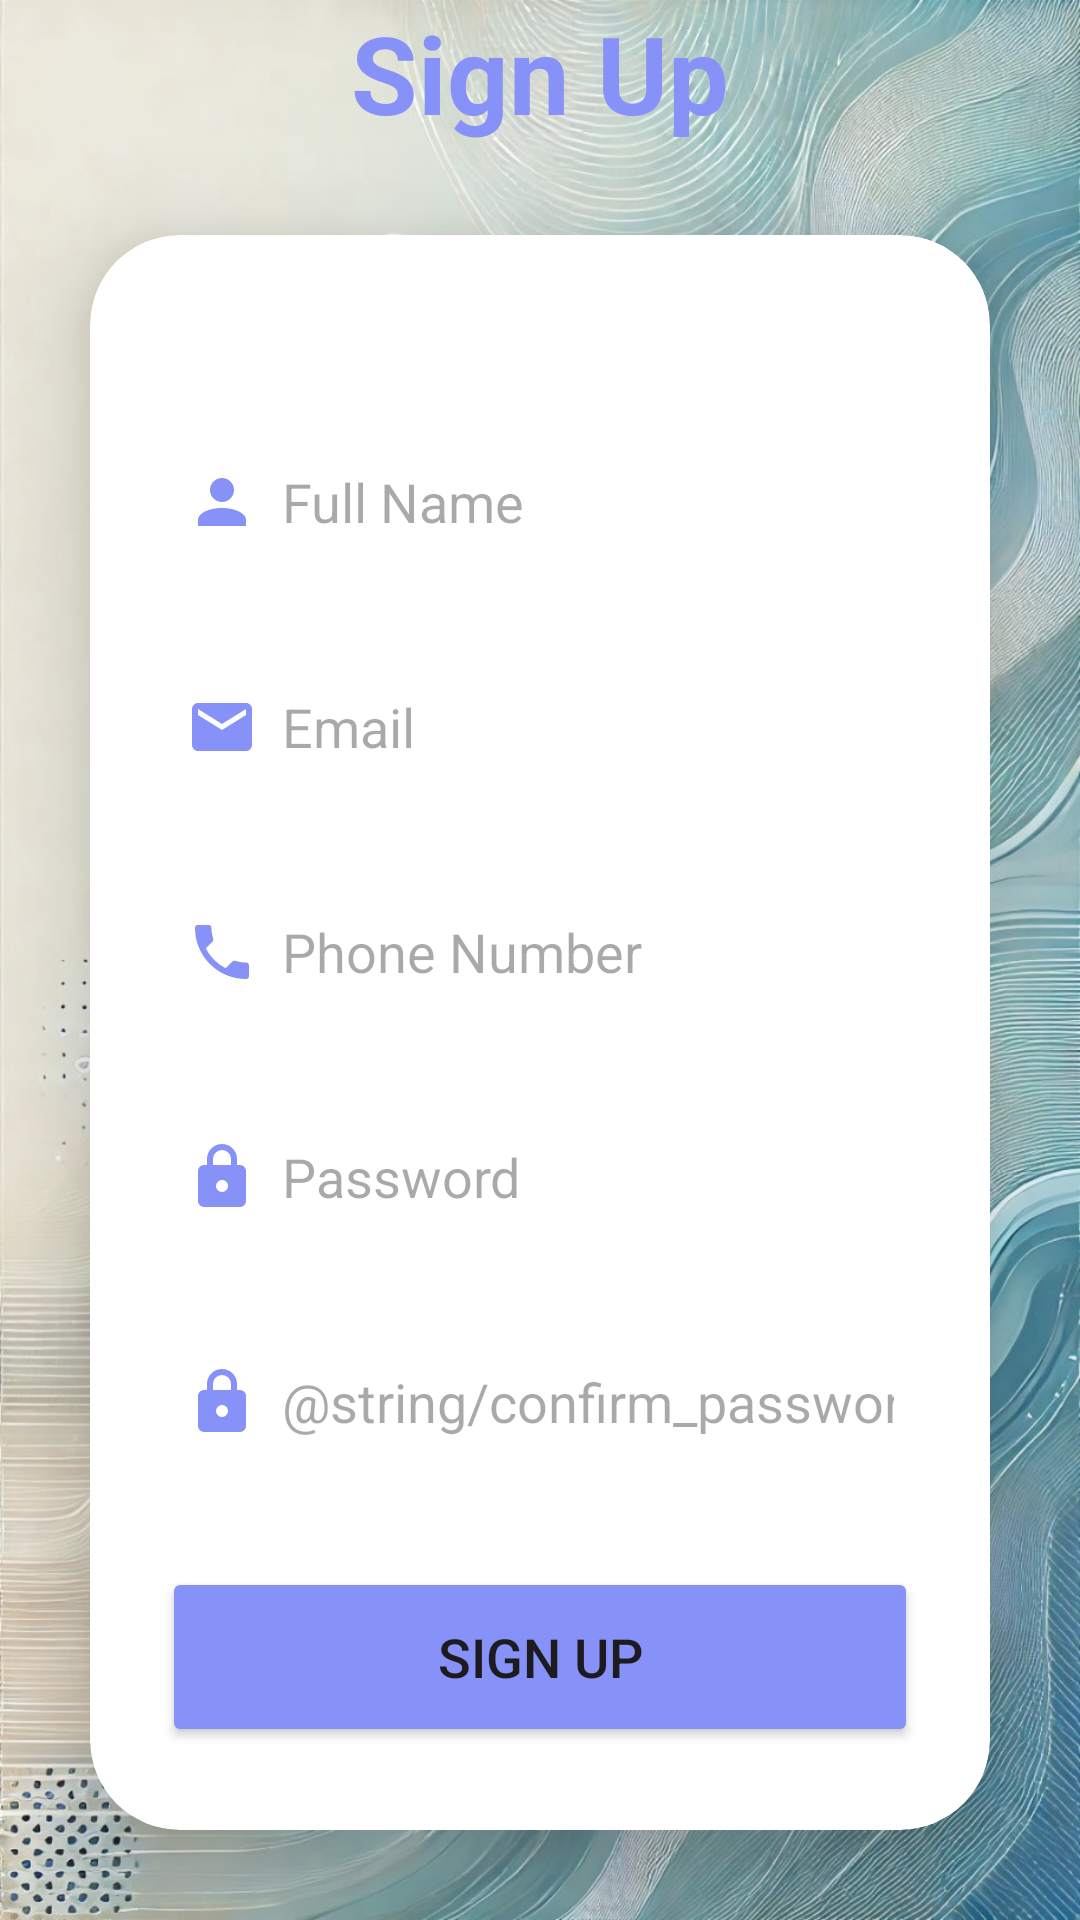

This screen was rendered from an Android layout file. Write that file and the resources it references.
<!-- AndroidManifest.xml: application theme Theme.SmartProduceManagementSystem -->
<!-- res/layout/activity_sign_up.xml -->
<?xml version="1.0" encoding="utf-8"?>
<LinearLayout
    xmlns:android="http://schemas.android.com/apk/res/android"
    xmlns:app="http://schemas.android.com/apk/res-auto"
    xmlns:tools="http://schemas.android.com/tools"
    android:layout_width="match_parent"
    android:layout_height="match_parent"
    android:orientation="vertical"
    android:gravity="center"
    android:background="@drawable/background"
    tools:context=".SignUp">

    <TextView
        android:layout_width="match_parent"
        android:layout_height="wrap_content"
        android:text="@string/sign_up"
        android:textSize="36sp"
        android:textAlignment="center"
        android:textStyle="bold"
        android:textColor="@color/lavender"/>

    <androidx.cardview.widget.CardView
        android:layout_width="match_parent"
        android:layout_height="wrap_content"
        android:layout_margin="30dp"
        app:cardCornerRadius="30dp"
        app:cardElevation="20dp">

        <LinearLayout
            android:layout_width="match_parent"
            android:layout_height="wrap_content"
            android:orientation="vertical"
            android:layout_gravity="center_horizontal"
            android:padding="24dp"
            android:background="@drawable/custom_edittext">

            <EditText
                android:layout_width="match_parent"
                android:layout_height="50dp"
                android:id="@+id/user_name"
                android:background="@drawable/custom_edittext"
                android:layout_marginTop="40dp"
                android:padding="8dp"
                android:hint="@string/full_name"
                android:drawableStart="@drawable/person"
                android:drawablePadding="8dp"
                android:textColor="@color/black"/>

            <EditText
                android:layout_width="match_parent"
                android:layout_height="50dp"
                android:id="@+id/signup_email"
                android:background="@drawable/custom_edittext"
                android:layout_marginTop="25dp"
                android:padding="8dp"
                android:hint="@string/email"
                android:drawableStart="@drawable/email"
                android:drawablePadding="8dp"
                android:textColor="@color/black"/>

            <EditText
                android:id="@+id/phone_number"
                android:layout_width="match_parent"
                android:layout_height="50dp"
                android:layout_marginTop="25dp"
                android:background="@drawable/custom_edittext"
                android:drawableStart="@drawable/phone"
                android:drawablePadding="8dp"
                android:hint="@string/phone_number"
                android:inputType="phone"
                android:padding="8dp"
                android:textColor="@color/black" />

            <EditText
                android:layout_width="match_parent"
                android:layout_height="50dp"
                android:id="@+id/signup_password"
                android:background="@drawable/custom_edittext"
                android:layout_marginTop="25dp"
                android:padding="8dp"
                android:hint="@string/password"
                android:inputType="textPassword"
                android:drawableStart="@drawable/lock"
                android:drawablePadding="8dp"
                android:textColor="@color/black"/>

            <EditText
                android:layout_width="match_parent"
                android:layout_height="50dp"
                android:id="@+id/confirm_password"
                android:background="@drawable/custom_edittext"
                android:layout_marginTop="25dp"
                android:padding="8dp"
                android:hint="@string/confirm_password"
                android:inputType="textPassword"
                android:drawableStart="@drawable/lock"
                android:drawablePadding="8dp"
                android:textColor="@color/black"/>

            <Button
                android:layout_width="match_parent"
                android:layout_height="60dp"
                android:text="@string/sign_up"
                android:id="@+id/signup_button"
                android:textSize="18sp"
                android:layout_marginTop="30dp"
                android:backgroundTint="@color/lavender"
                app:cornerRadius = "20dp"/>

            <TextView
                android:layout_width="wrap_content"
                android:layout_height="wrap_content"
                android:id="@+id/loginRedirectText"
                android:text="@string/already_an_user_login"
                android:layout_gravity="center"
                android:padding="8dp"
                android:layout_marginTop="10dp"
                android:textColor="@color/lavender"
                android:textSize="18sp"/>

        </LinearLayout>

    </androidx.cardview.widget.CardView>

</LinearLayout>
<!-- resources referenced by this layout -->
<resources>
  <color name="black">#FF000000</color>
  <color name="lavender">#8692f7</color>
  <!-- drawable background: jpg bitmap (drawable, 380571 bytes) -->
  <!-- drawable email (drawable) -->
  <vector xmlns:android="http://schemas.android.com/apk/res/android" android:height="24dp" android:width="24dp" android:viewportWidth="24" android:viewportHeight="24"><path android:fillColor="#8692f7" android:pathData="M20,8L12,13L4,8V6L12,11L20,6M20,4H4C2.89,4 2,4.89 2,6V18A2,2 0 0,0 4,20H20A2,2 0 0,0 22,18V6C22,4.89 21.1,4 20,4Z" /></vector>
  <!-- drawable lock (drawable) -->
  <vector xmlns:android="http://schemas.android.com/apk/res/android" android:height="24dp" android:width="24dp" android:viewportWidth="24" android:viewportHeight="24"><path android:fillColor="#8692f7" android:pathData="M12,17A2,2 0 0,0 14,15C14,13.89 13.1,13 12,13A2,2 0 0,0 10,15A2,2 0 0,0 12,17M18,8A2,2 0 0,1 20,10V20A2,2 0 0,1 18,22H6A2,2 0 0,1 4,20V10C4,8.89 4.9,8 6,8H7V6A5,5 0 0,1 12,1A5,5 0 0,1 17,6V8H18M12,3A3,3 0 0,0 9,6V8H15V6A3,3 0 0,0 12,3Z" /></vector>
  <!-- drawable person (drawable) -->
  <vector xmlns:android="http://schemas.android.com/apk/res/android" android:height="24dp" android:width="24dp" android:viewportWidth="24" android:viewportHeight="24"><path android:fillColor="#8692f7" android:pathData="M12,4A4,4 0 0,1 16,8A4,4 0 0,1 12,12A4,4 0 0,1 8,8A4,4 0 0,1 12,4M12,14C16.42,14 20,15.79 20,18V20H4V18C4,15.79 7.58,14 12,14Z" /></vector>
  <!-- drawable phone (drawable) -->
  <vector xmlns:android="http://schemas.android.com/apk/res/android" android:height="24dp" android:width="24dp" android:viewportWidth="24" android:viewportHeight="24"><path android:fillColor="#8692f7" android:pathData="M6.62,10.79C8.06,13.62 10.38,15.94 13.21,17.38L15.41,15.18C15.69,14.9 16.08,14.82 16.43,14.93C17.55,15.3 18.75,15.5 20,15.5A1,1 0 0,1 21,16.5V20A1,1 0 0,1 20,21A17,17 0 0,1 3,4A1,1 0 0,1 4,3H7.5A1,1 0 0,1 8.5,4C8.5,5.25 8.7,6.45 9.07,7.57C9.18,7.92 9.1,8.31 8.82,8.59L6.62,10.79Z" /></vector>
  <string name="already_an_user_login">Already an user? login</string>
  <string name="confirm_password">Confirmer le mot de passe</string>
  <string name="email">Email</string>
  <string name="full_name">Full Name</string>
  <string name="password">Password</string>
  <string name="phone_number">Phone Number</string>
  <string name="sign_up">Sign Up</string>
  <style name="Theme.SmartProduceManagementSystem" parent="Base.Theme.SmartProduceManagementSystem" />
  <style name="Base.Theme.SmartProduceManagementSystem" parent="Theme.Material3.DayNight.NoActionBar">
          
          
      </style>
</resources>
